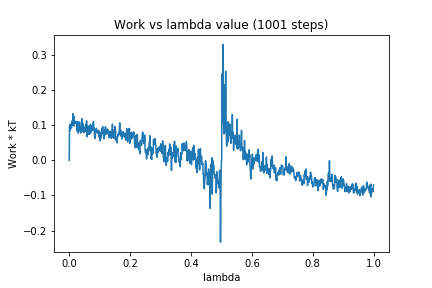

The data file committed next to this chart (first rows):
0, 0.0
1, 0.09577
2, 0.08407
3, 0.1029
4, 0.09653
5, 0.09092
6, 0.09066
7, 0.09217
8, 0.09308
9, 0.1033
10, 0.1123
11, 0.1005
12, 0.1324
13, 0.1092
14, 0.1038
15, 0.09738
16, 0.1243
17, 0.1098
18, 0.1115
19, 0.106
20, 0.1063
21, 0.106
22, 0.1057
23, 0.1087
24, 0.1014
25, 0.08347
26, 0.1101
27, 0.09061
28, 0.1096
29, 0.1013
30, 0.07707
31, 0.1003
32, 0.09109
33, 0.08343
34, 0.1088
35, 0.09462
36, 0.08915
37, 0.08951
38, 0.07744
39, 0.08394
40, 0.08422
41, 0.1025
42, 0.1177
43, 0.1184
44, 0.08297
45, 0.09372
46, 0.1031
47, 0.09591
48, 0.07878
49, 0.0938
50, 0.08036
51, 0.08967
52, 0.09102
53, 0.09248
54, 0.08212
55, 0.1025
56, 0.09041
57, 0.112
58, 0.06663
59, 0.08461
60, 0.07457
... 940 more rows
